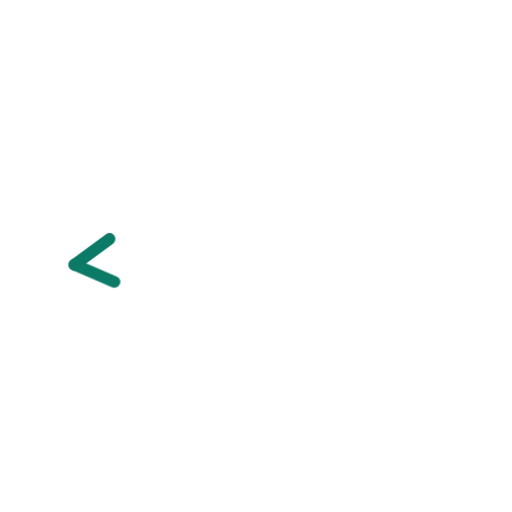
t = 0.00 s
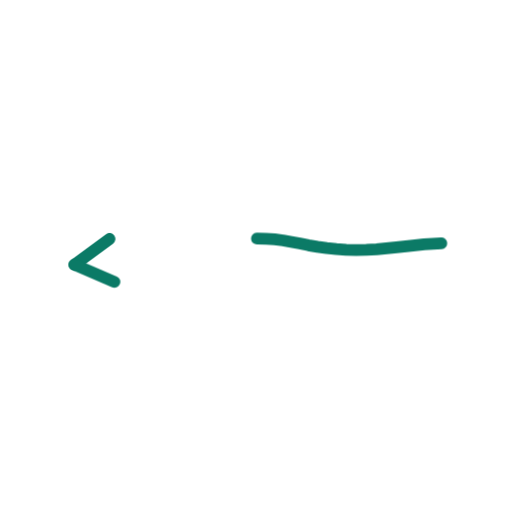
t = 0.36 s
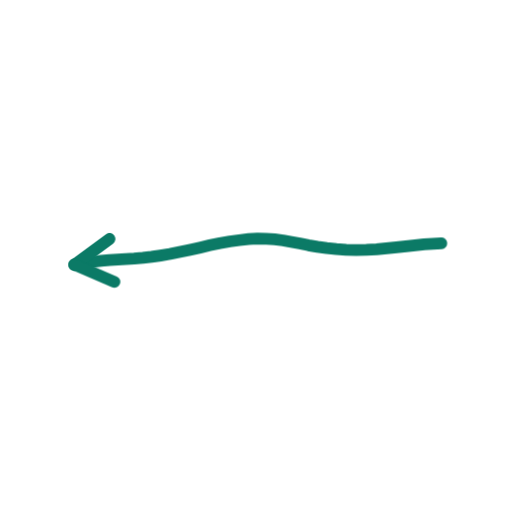
t = 0.73 s
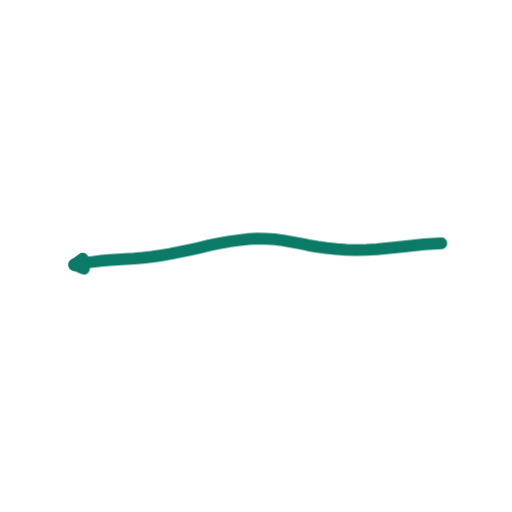
t = 1.40 s
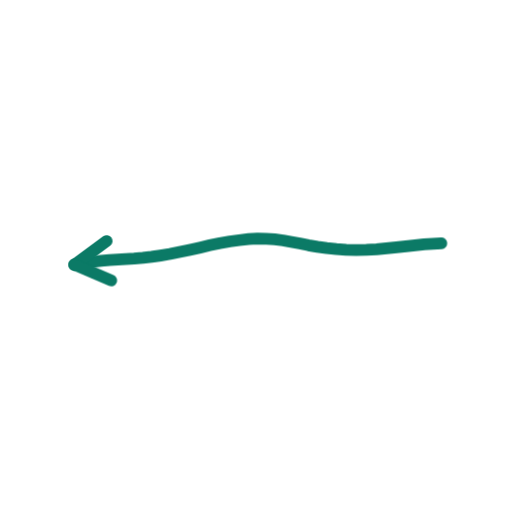
t = 1.74 s
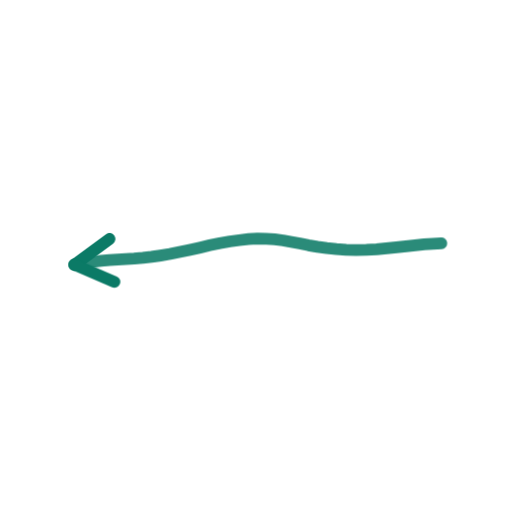
t = 2.16 s

The animated SVG that drew these frames (rendered in a browser with its animation timeline set to each time). Animation: 2 CSS @keyframes rules; one cycle of 2.60 s, repeats indefinitely.

<svg xmlns="http://www.w3.org/2000/svg" viewBox="0 0 200 200" width="200" height="200"><style>.s{stroke-dasharray:var(--L);animation:d 2.6s ease-in-out infinite;animation-delay:var(--d)}@keyframes d{0%{stroke-dashoffset:var(--L);opacity:1}28%,80%{stroke-dashoffset:0;opacity:1}92%{stroke-dashoffset:0;opacity:0}100%{stroke-dashoffset:var(--L);opacity:0}}.m{animation:mm .9s linear infinite}@keyframes mm{to{stroke-dashoffset:-23}}@media(prefers-reduced-motion:reduce){.s,.m{animation:none}}</style><path d="M172.4 95.0L169.1 95.2L165.7 95.4L162.2 95.8L158.6 96.2L154.9 96.6L151.0 97.0L147.1 97.4L143.1 97.6L139.1 97.7L135.2 97.6L131.4 97.3L127.6 96.9L124.0 96.4L120.5 95.8L117.1 95.1L113.8 94.5L110.6 93.9L107.3 93.5L104.0 93.3L100.6 93.2L97.1 93.4L93.5 93.8L89.8 94.3L85.9 95.0L82.0 95.8L78.1 96.7L74.1 97.6L70.2 98.4L66.4 99.2L62.7 99.8L59.2 100.3L55.8 100.7L52.4 101.0L49.2 101.2L46.0 101.4L42.8 101.6L39.5 101.9L36.2 102.3L32.7 102.7L29.1 103.4" fill="none" stroke="#0B7A66" stroke-width="4.6" stroke-linecap="round" stroke-linejoin="round" class="s" style="--L:145;--d:0.00s"/><path d="M29.1 103.4L42.8 93.3" fill="none" stroke="#0B7A66" stroke-width="4.6" stroke-linecap="round" stroke-linejoin="round" class="s" style="--L:17;--d:1.16s"/><path d="M29.1 103.4L44.7 110.1" fill="none" stroke="#0B7A66" stroke-width="4.6" stroke-linecap="round" stroke-linejoin="round" class="s" style="--L:17;--d:1.16s"/></svg>
